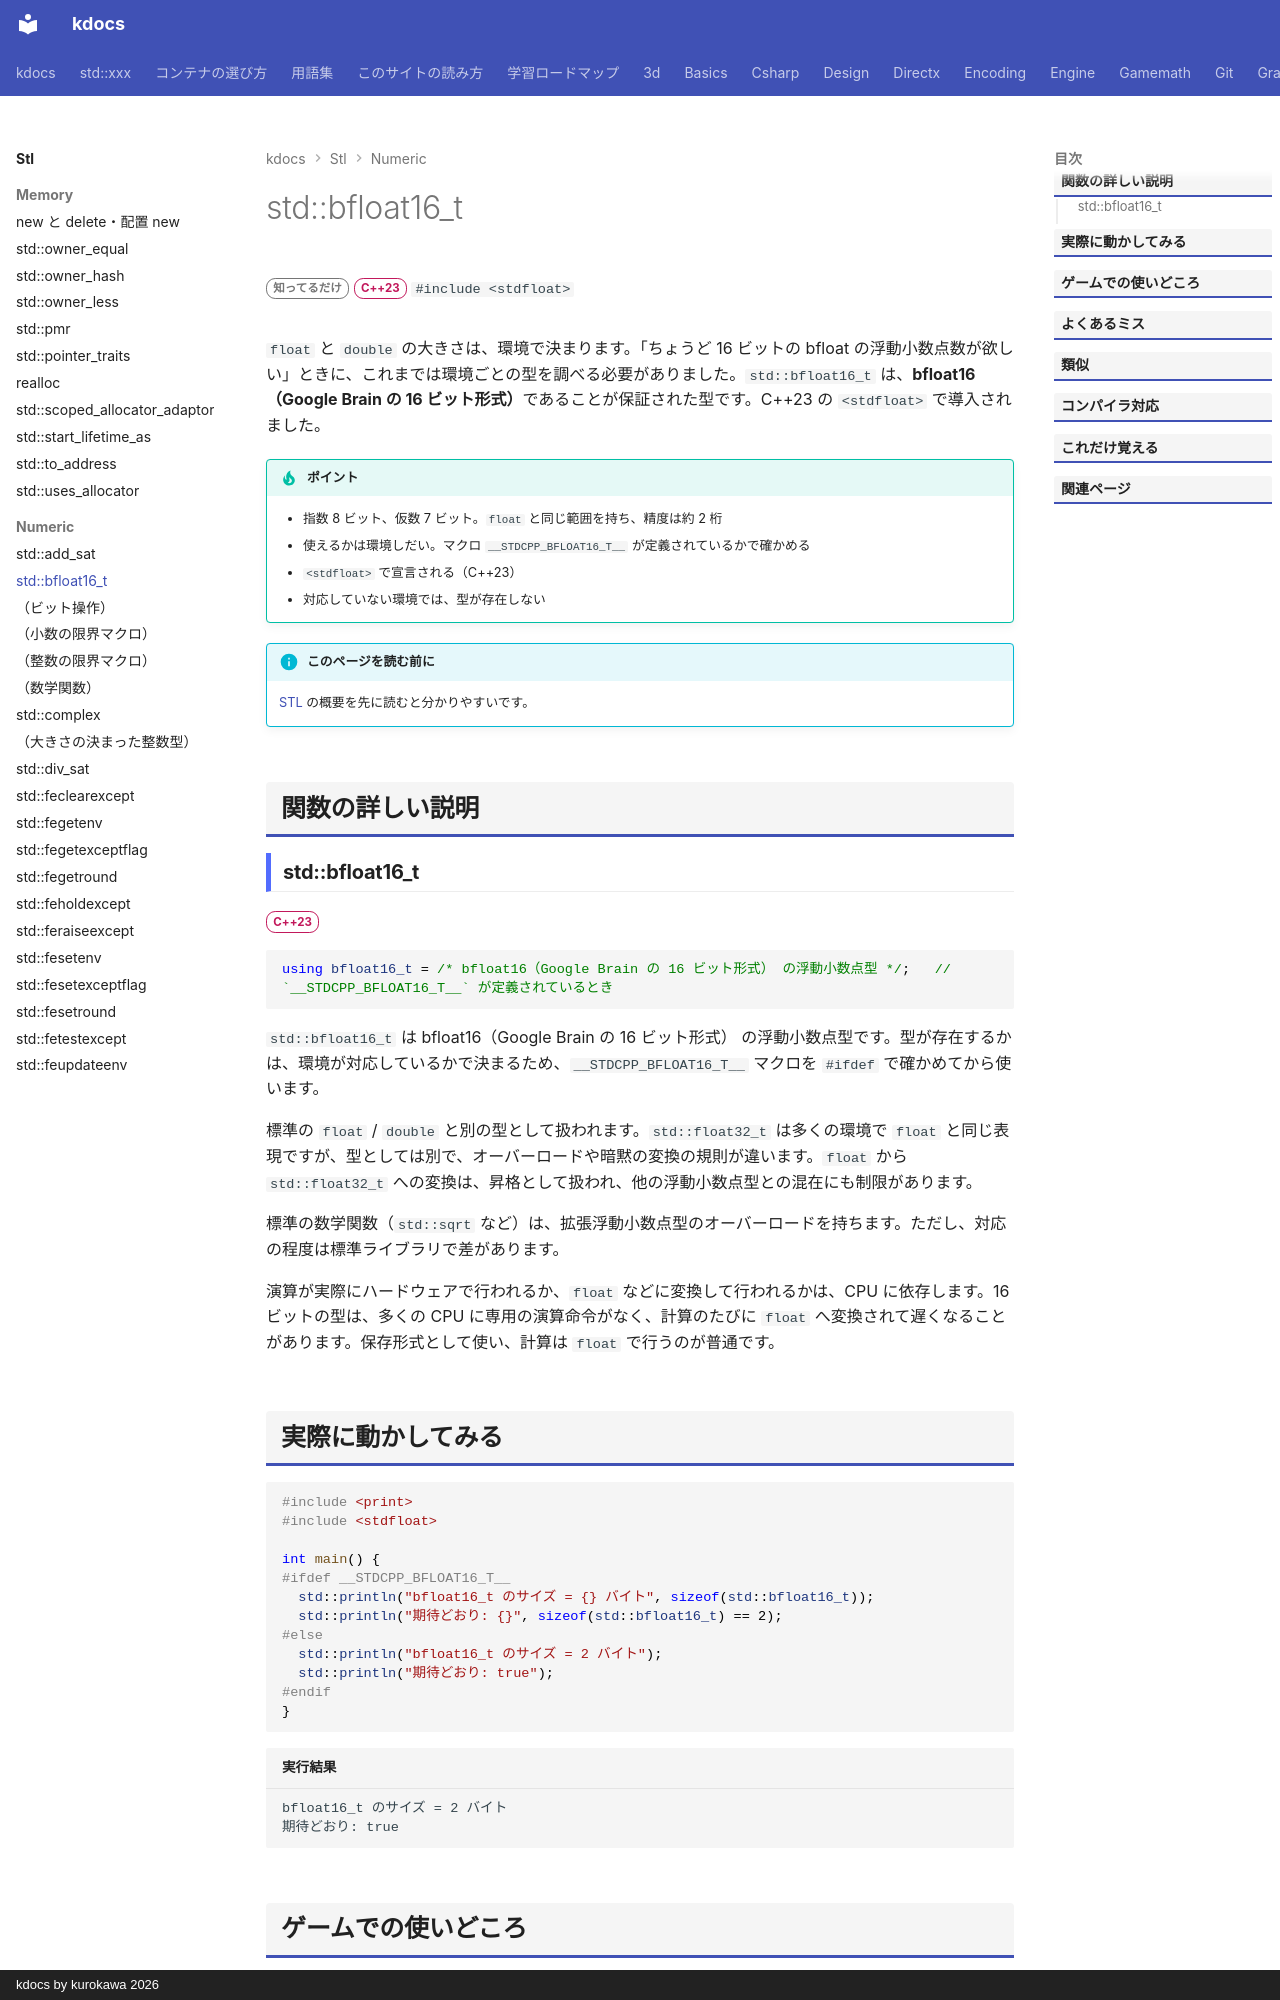

repository: qwzxdf/kdocs · page: stl/numeric/bfloat16_t/index.html · generator: mkdocs · copyright: kdocs by kurokawa 2026

---
title: std::bfloat16_t
summary: "16 ビットの浮動小数点型。"
order: 900
tags:
  - 数値
---

# std::bfloat16_t

<div class="page-badges" markdown>
<span class="rank rank-rare">知ってるだけ</span>
<span class="ver ver-23">C++23</span>
`#include <stdfloat>`
</div>

`float` と `double` の大きさは、環境で決まります。「ちょうど 16 ビットの bfloat の浮動小数点数が欲しい」ときに、これまでは環境ごとの型を調べる必要がありました。`std::bfloat16_t` は、<strong>bfloat16（Google Brain の 16 ビット形式）</strong>であることが保証された型です。C++23 の `<stdfloat>` で導入されました。

!!! tip "ポイント"
    - 指数 8 ビット、仮数 7 ビット。`float` と同じ範囲を持ち、精度は約 2 桁
    - 使えるかは環境しだい。マクロ `__STDCPP_BFLOAT16_T__` が定義されているかで確かめる
    - `<stdfloat>` で宣言される（C++23）
    - 対応していない環境では、型が存在しない

!!! info "このページを読む前に"
    [STL](../index.md) の概要を先に読むと分かりやすいです。

## 関数の詳しい説明

### std::bfloat16_t {#bfloat16_t}

<span class="ver ver-23">C++23</span>

```cpp
using bfloat16_t = /* bfloat16（Google Brain の 16 ビット形式） の浮動小数点型 */;   // `__STDCPP_BFLOAT16_T__` が定義されているとき
```

`std::bfloat16_t` は bfloat16（Google Brain の 16 ビット形式） の浮動小数点型です。型が存在するかは、環境が対応しているかで決まるため、`__STDCPP_BFLOAT16_T__` マクロを `#ifdef` で確かめてから使います。

標準の `float` / `double` と別の型として扱われます。`std::float32_t` は多くの環境で `float` と同じ表現ですが、型としては別で、オーバーロードや暗黙の変換の規則が違います。`float` から `std::float32_t` への変換は、昇格として扱われ、他の浮動小数点型との混在にも制限があります。

標準の数学関数（`std::sqrt` など）は、拡張浮動小数点型のオーバーロードを持ちます。ただし、対応の程度は標準ライブラリで差があります。

演算が実際にハードウェアで行われるか、`float` などに変換して行われるかは、CPU に依存します。16 ビットの型は、多くの CPU に専用の演算命令がなく、計算のたびに `float` へ変換されて遅くなることがあります。保存形式として使い、計算は `float` で行うのが普通です。
